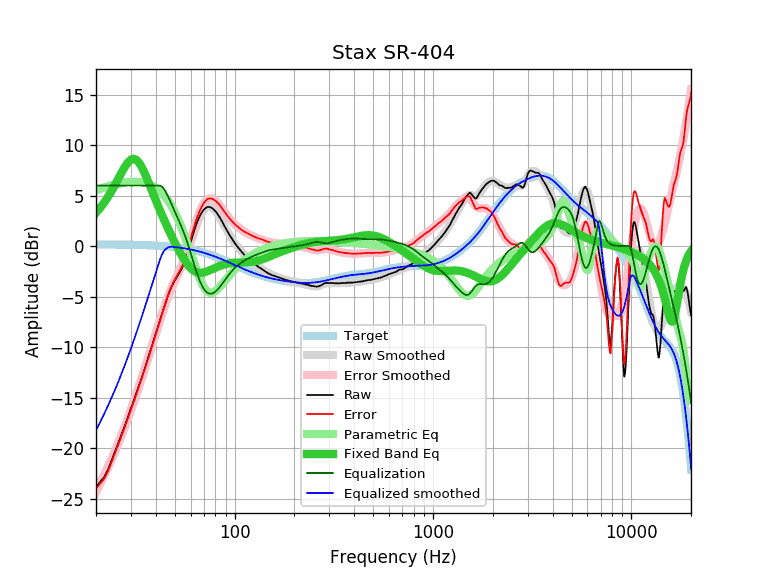

The data file committed next to this chart (first rows):
equalization, equalized_raw, equalized_smoothed, error, error_smoothed, frequency, parametric_eq, raw, smoothed, target
6.00, -17.86, -18.24, -24.02, -24.40, 20, 3.31, -23.86, -24.24, 0.16
6.00, -17.35, -17.42, -23.51, -23.58, 21, 3.79, -23.35, -23.42, 0.16
6.00, -16.87, -16.61, -23.03, -22.77, 22, 4.31, -22.87, -22.61, 0.16
6.00, -16.14, -15.80, -22.30, -21.95, 23, 4.88, -22.14, -21.80, 0.16
6.00, -15.20, -14.98, -21.36, -21.14, 24, 5.48, -21.20, -20.98, 0.16
6.00, -14.28, -14.17, -20.43, -20.33, 25, 6.10, -20.28, -20.17, 0.15
6.00, -13.41, -13.37, -19.56, -19.52, 26, 6.73, -19.41, -19.37, 0.15
6.00, -12.55, -12.56, -18.70, -18.70, 27, 7.34, -18.55, -18.56, 0.15
6.00, -11.73, -11.75, -17.87, -17.89, 28, 7.88, -17.73, -17.75, 0.14
6.00, -10.89, -10.94, -17.03, -17.08, 29, 8.30, -16.89, -16.94, 0.14
6.00, -10.08, -10.14, -16.21, -16.27, 30, 8.57, -16.08, -16.14, 0.13
6.00, -9.29, -9.34, -15.42, -15.47, 31, 8.65, -15.29, -15.34, 0.13
6.00, -8.51, -8.55, -14.63, -14.67, 32, 8.53, -14.51, -14.55, 0.12
6.00, -7.75, -7.77, -13.86, -13.89, 33, 8.24, -13.75, -13.77, 0.11
6.00, -7.00, -7.00, -13.11, -13.11, 34, 7.83, -13.00, -13.00, 0.11
6.00, -6.26, -6.24, -12.36, -12.34, 35, 7.32, -12.26, -12.24, 0.10
6.00, -5.53, -5.49, -11.62, -11.59, 36, 6.77, -11.53, -11.49, 0.09
6.00, -4.80, -4.76, -10.88, -10.84, 37, 6.21, -10.80, -10.76, 0.08
6.00, -4.10, -4.04, -10.17, -10.11, 38, 5.64, -10.10, -10.04, 0.07
6.00, -3.39, -3.33, -9.45, -9.39, 39, 5.09, -9.39, -9.33, 0.06
6.00, -2.69, -2.64, -8.74, -8.70, 40, 4.55, -8.69, -8.64, 0.05
6.00, -2.01, -1.98, -8.05, -8.02, 41, 4.04, -8.01, -7.98, 0.04
6.00, -1.34, -1.34, -7.37, -7.37, 42, 3.55, -7.34, -7.34, 0.03
5.90, -0.83, -0.84, -6.75, -6.75, 43, 3.08, -6.73, -6.74, 0.02
5.68, -0.44, -0.49, -6.12, -6.17, 44, 2.63, -6.12, -6.16, 0.00
5.35, -0.18, -0.27, -5.52, -5.61, 45, 2.21, -5.53, -5.63, -0.01
4.98, 0.02, -0.15, -4.93, -5.10, 46, 1.80, -4.96, -5.13, -0.03
4.58, 0.11, -0.08, -4.43, -4.62, 47, 1.40, -4.47, -4.67, -0.04
4.18, 0.12, -0.06, -4.00, -4.18, 48, 1.02, -4.06, -4.24, -0.06
3.76, 0.06, -0.08, -3.62, -3.76, 49, 0.66, -3.70, -3.84, -0.08
3.37, -0.01, -0.10, -3.28, -3.37, 50, 0.31, -3.38, -3.47, -0.10
3.00, -0.10, -0.12, -2.98, -3.00, 51, -0.02, -3.10, -3.12, -0.12
2.63, -0.19, -0.14, -2.68, -2.63, 52, -0.34, -2.82, -2.77, -0.14
2.27, -0.29, -0.16, -2.40, -2.27, 53, -0.64, -2.56, -2.43, -0.16
1.89, -0.38, -0.18, -2.09, -1.89, 54, -0.92, -2.27, -2.07, -0.18
1.50, -0.43, -0.21, -1.72, -1.50, 55, -1.18, -1.93, -1.71, -0.21
1.10, -0.45, -0.23, -1.32, -1.10, 56, -1.43, -1.55, -1.33, -0.23
0.68, -0.46, -0.25, -0.89, -0.68, 57, -1.65, -1.14, -0.93, -0.25
0.23, -0.43, -0.28, -0.38, -0.23, 58, -1.85, -0.66, -0.51, -0.28
-0.22, -0.40, -0.31, 0.13, 0.22, 59, -2.03, -0.18, -0.09, -0.31
-0.68, -0.32, -0.34, 0.70, 0.68, 60, -2.18, 0.36, 0.35, -0.34
-1.15, -0.30, -0.37, 1.22, 1.15, 61, -2.31, 0.85, 0.78, -0.37
-1.61, -0.30, -0.39, 1.70, 1.61, 62, -2.42, 1.31, 1.21, -0.39
-2.05, -0.32, -0.43, 2.16, 2.05, 63, -2.50, 1.73, 1.62, -0.43
-2.47, -0.35, -0.46, 2.58, 2.47, 64, -2.57, 2.12, 2.01, -0.46
-2.86, -0.39, -0.49, 2.96, 2.86, 65, -2.61, 2.47, 2.37, -0.49
-3.22, -0.46, -0.52, 3.28, 3.22, 66, -2.64, 2.76, 2.70, -0.52
-3.54, -0.51, -0.56, 3.59, 3.54, 67, -2.65, 3.03, 2.98, -0.56
-3.82, -0.55, -0.59, 3.86, 3.82, 68, -2.64, 3.27, 3.23, -0.59
-4.06, -0.59, -0.63, 4.10, 4.06, 69, -2.63, 3.47, 3.43, -0.63
-4.26, -0.64, -0.66, 4.28, 4.26, 70, -2.60, 3.62, 3.60, -0.66
-4.42, -0.68, -0.70, 4.44, 4.42, 71, -2.57, 3.74, 3.72, -0.70
-4.54, -0.72, -0.74, 4.56, 4.54, 72, -2.53, 3.82, 3.81, -0.74
-4.63, -0.75, -0.77, 4.65, 4.63, 73, -2.48, 3.88, 3.86, -0.77
-4.69, -0.81, -0.81, 4.69, 4.69, 74, -2.44, 3.88, 3.88, -0.81
-4.71, -0.83, -0.85, 4.73, 4.71, 75, -2.39, 3.88, 3.86, -0.85
-4.72, -0.91, -0.89, 4.70, 4.72, 76, -2.34, 3.81, 3.83, -0.89
-4.69, -0.93, -0.93, 4.69, 4.69, 77, -2.29, 3.76, 3.76, -0.93
-4.65, -0.99, -0.97, 4.63, 4.65, 78, -2.24, 3.66, 3.68, -0.97
-4.58, -1.02, -1.01, 4.57, 4.58, 79, -2.19, 3.56, 3.57, -1.01
... 553 more rows
